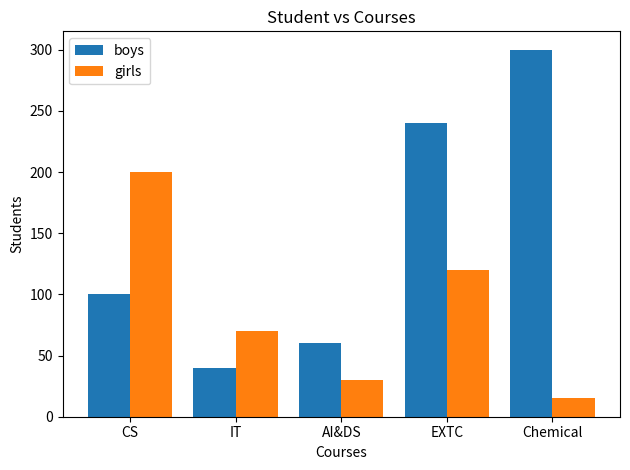

The script that saved this image:
import matplotlib.pyplot as plt
import numpy as np

w = 0.4
x = ["CS", "IT", "AI&DS", "EXTC", "Chemical"]
boys = [100, 40, 60, 240, 300]
girls = [200, 70, 30, 120, 15]
bar1 = np.arange(len(x))
bar2 = [i + w for i in bar1]

plt.bar(bar1, boys, w, label="boys")
plt.bar(bar2, girls, w, label="girls")
plt.xlabel("Courses")
plt.ylabel("Students")
plt.title("Student vs Courses")
plt.xticks(bar1 + w/2, x)
plt.legend()
plt.tight_layout()
plt.show()